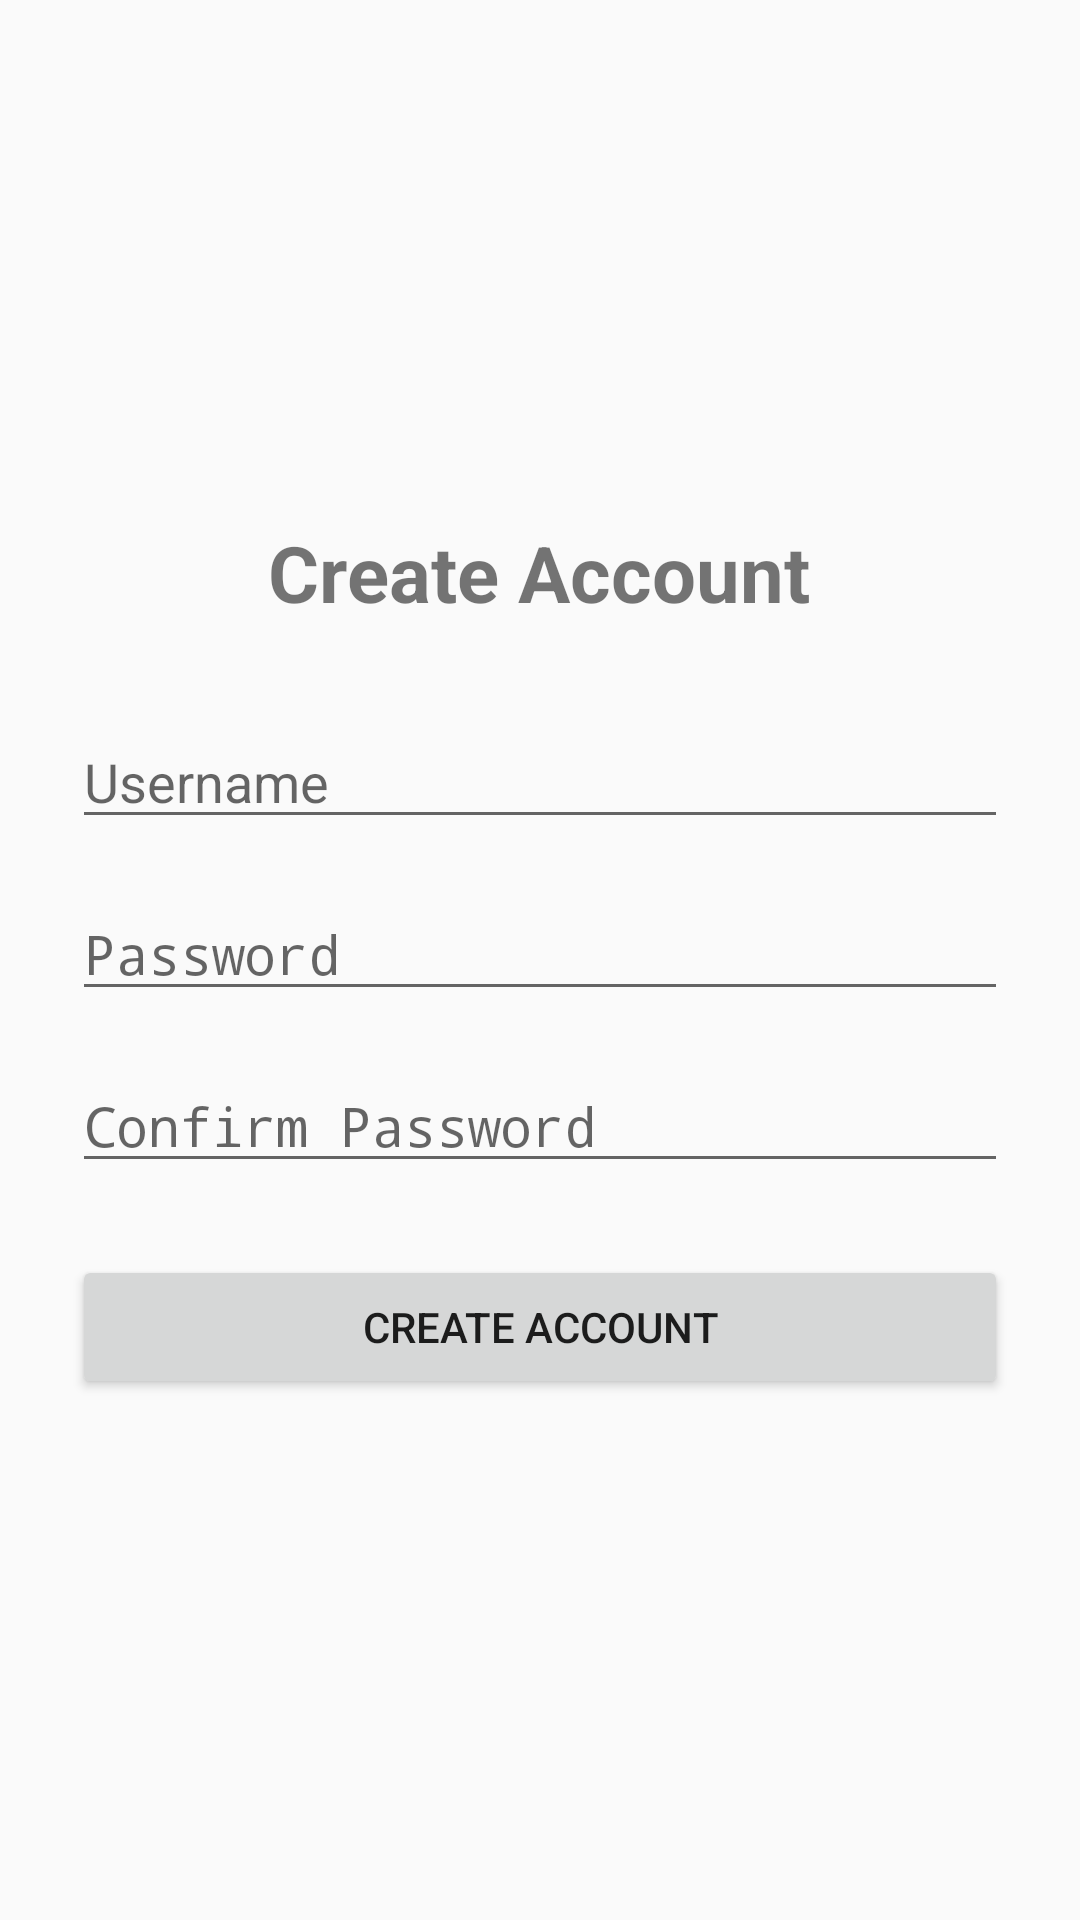

Reconstruct the res/layout file that produces this screen, plus the resources it refers to.
<!-- AndroidManifest.xml: application theme Theme.Securemedia -->
<!-- res/layout/activity_register.xml -->
<?xml version="1.0" encoding="utf-8"?>

<LinearLayout
    xmlns:android="http://schemas.android.com/apk/res/android"
    android:layout_width="match_parent"
    android:layout_height="match_parent"
    android:orientation="vertical"
    android:gravity="center"
    android:padding="24dp">

    <TextView
        android:text="Create Account"
        android:textSize="26sp"
        android:textStyle="bold"
        android:layout_marginBottom="30dp"
        android:layout_width="wrap_content"
        android:layout_height="wrap_content"/>

    <EditText
        android:id="@+id/usernameInput"
        android:hint="Username"
        android:layout_width="match_parent"
        android:layout_height="wrap_content"/>

    <EditText
        android:id="@+id/passwordInput"
        android:hint="Password"
        android:inputType="textPassword"
        android:layout_marginTop="16dp"
        android:layout_width="match_parent"
        android:layout_height="wrap_content"/>

    <EditText
        android:id="@+id/confirmInput"
        android:hint="Confirm Password"
        android:inputType="textPassword"
        android:layout_marginTop="16dp"
        android:layout_width="match_parent"
        android:layout_height="wrap_content"/>

    <Button
        android:id="@+id/registerBtn"
        android:text="Create Account"
        android:layout_marginTop="24dp"
        android:layout_width="match_parent"
        android:layout_height="wrap_content"/>
</LinearLayout>
<!-- resources referenced by this layout -->
<resources>
  <style name="Theme.Securemedia" parent="android:Theme.Material.Light.NoActionBar" />
</resources>
